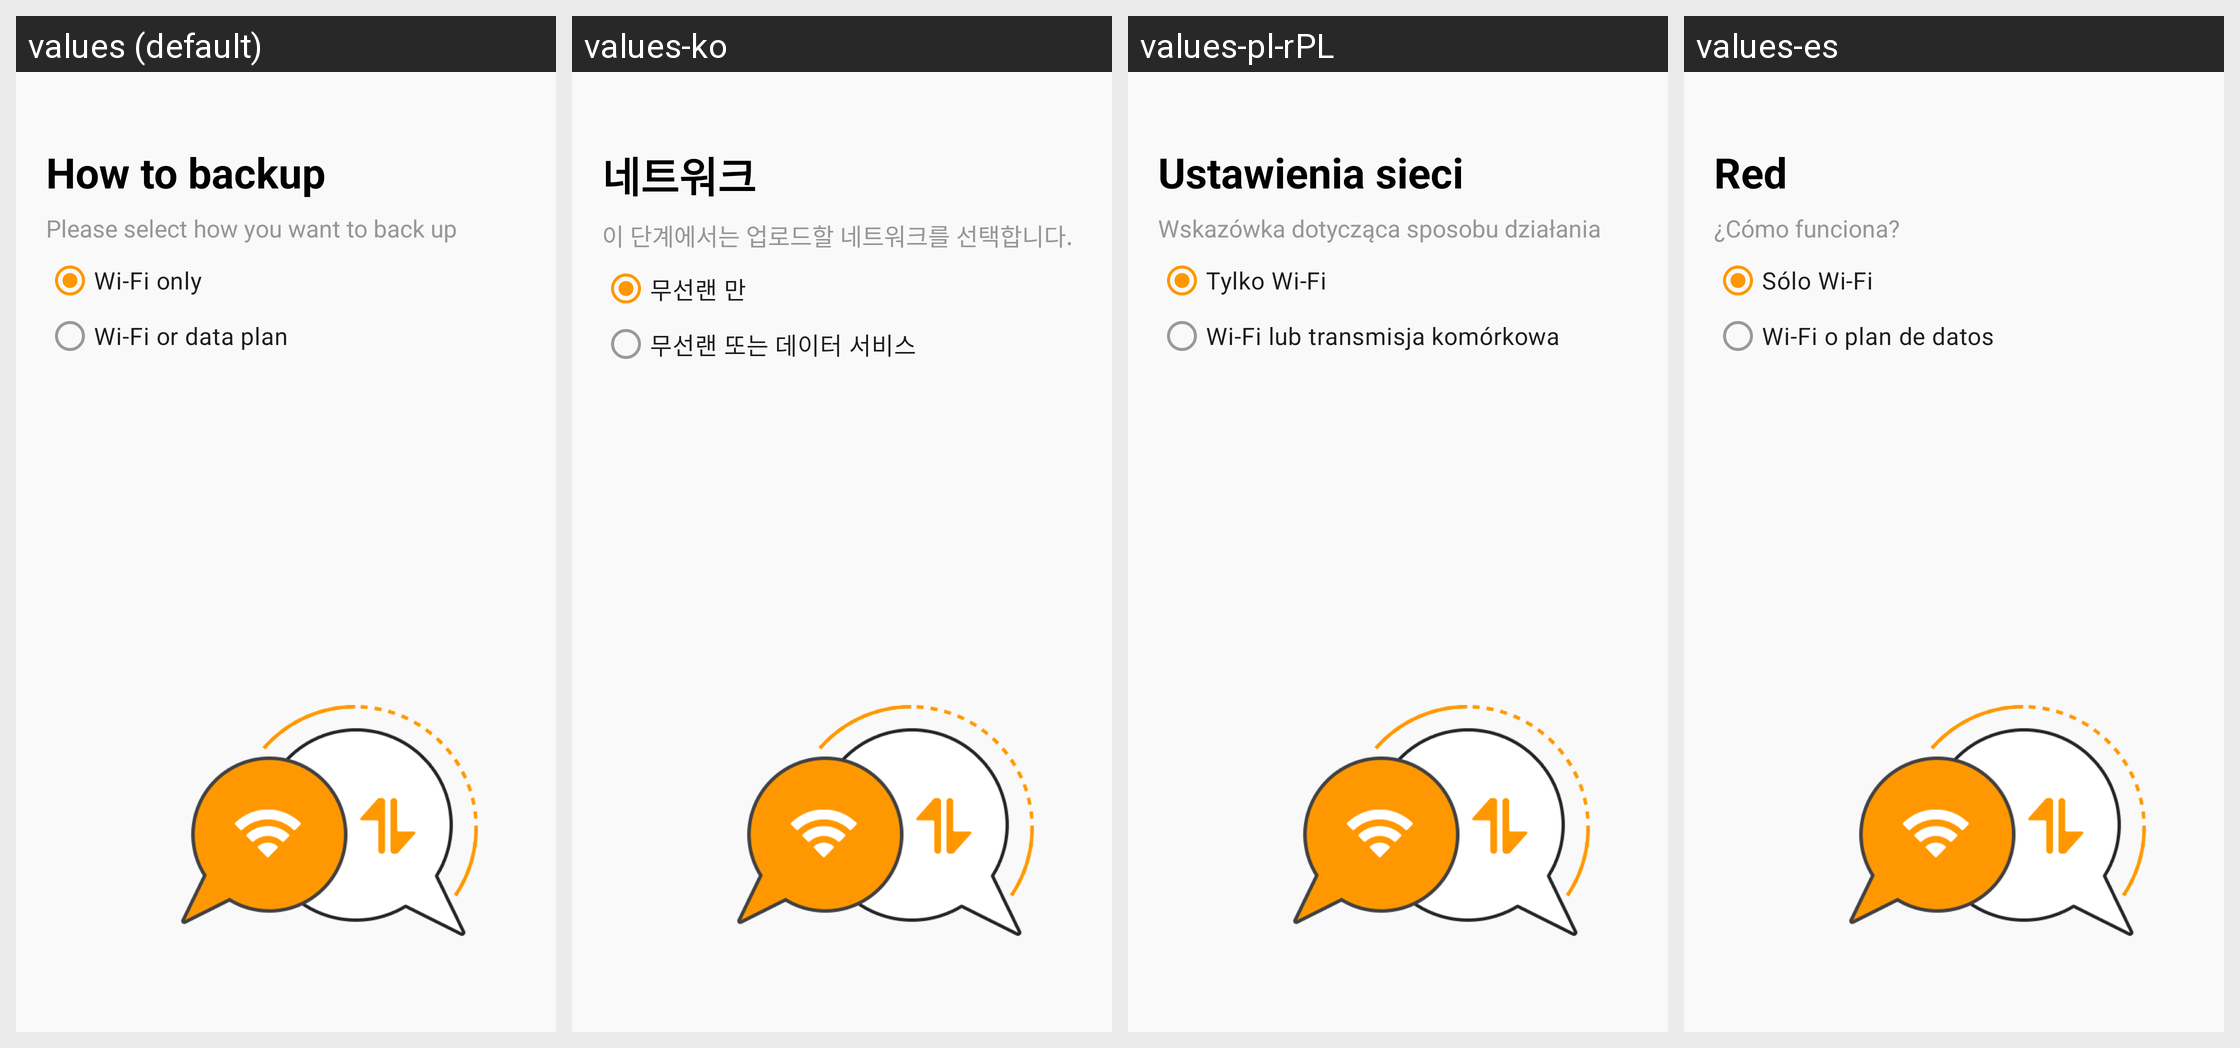

The Android screen above is rendered under several locales of the same app. Produce the string resources it draws, with the default and per-locale values.
Android screen res/layout/cuc_how_to_upload_fragment.xml rendered under 4 locales, left to right: values (default), values-ko, values-pl-rPL, values-es. Device: Nexus 5 (rendered at 1080×1920; each locale shown at half size, 540×960, under a caption strip naming it); theme App.Theme.
Other locales in the repository, not shown: values-ar, values-cs-rCZ, values-de, values-el, values-es-rAR, values-fi, values-fr, values-hu, values-is-rIS, values-it, values-ja-rJP, values-nb-rNO, values-nl-rNL, values-pt-rBR, values-ru, values-tr, values-uz, values-zh-rCN, values-zh-rTW.
Strings drawn on this screen, with the default value and each locale's value (text and hints the layout hard-codes, and strings that could not be matched under every locale, appear in the picture but are not listed):

settings_cuc_network_title
  values: How to backup
  values-ko: 네트워크
  values-pl-rPL: Ustawienia sieci
  values-es: Red

settings_cuc_how_hint
  values: Please select how you want to back up
  values-ko: 이 단계에서는 업로드할 네트워크를 선택합니다.
  values-pl-rPL: Wskazówka dotycząca sposobu działania
  values-es: ¿Cómo funciona?

settings_cuc_network_wifi
  values: Wi-Fi only
  values-ko: 무선랜 만
  values-pl-rPL: Tylko Wi-Fi
  values-es: Sólo Wi-Fi

settings_cuc_network_data_plan
  values: Wi-Fi or data plan
  values-ko: 무선랜 또는 데이터 서비스
  values-pl-rPL: Wi-Fi lub transmisja komórkowa
  values-es: Wi-Fi o plan de datos
